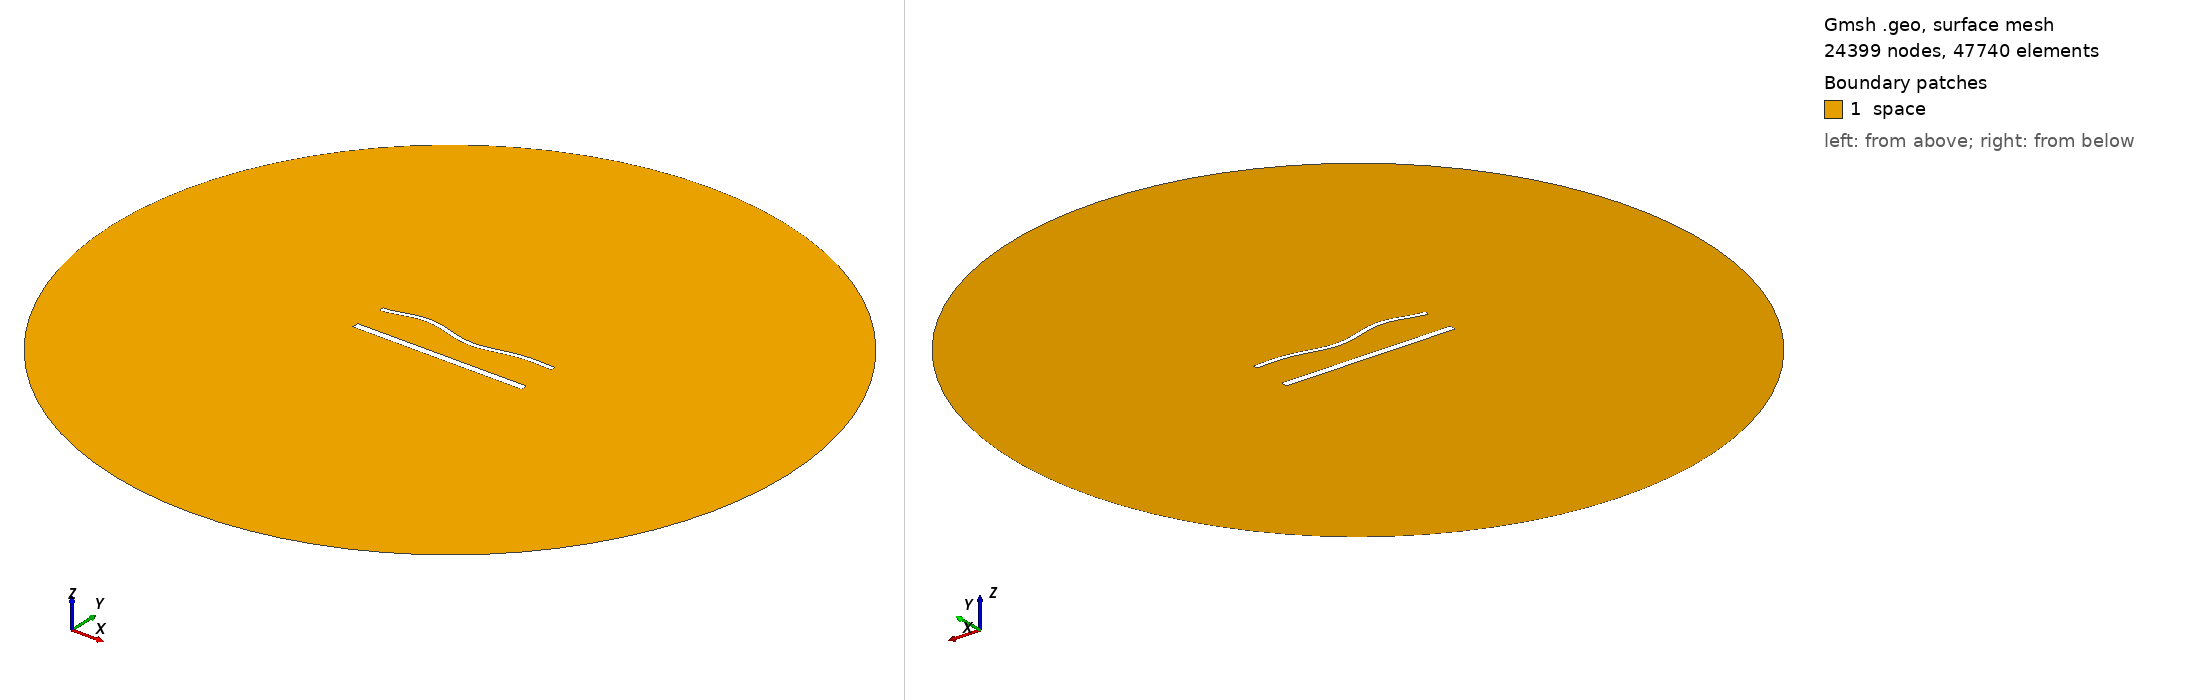

Gmsh geometry script, surface-meshed: 24399 nodes, 47740 surface elements. Boundary patches (legend numbers): 1 space. Left view from above one corner, right view from below the opposite corner. Legend entries are the model's physical surfaces. The drawing asked Gmsh for element sizes between 1% and 20% of the model's largest extent; the script's own settings can give other sizes.

=== 1692.geo (drawn) ===
//---------------------------------------
// Geometry kernel
//---------------------------------------

SetFactory("OpenCASCADE");



//---------------------------------------
// Parameters of the geometry
//---------------------------------------

// Overetch of the upper plate
overetch = 0.5;

// Distance between the plates
distance = 20.0;

// Discretization over the x axis (for the deformation)
nx = 50; 

// Length of the plate
L = 100 - overetch; 

// Number of modes
n = 4; 

// 1st mode coefficient
coeff(1) = 1.5;
beta(1) = 0.596864 * 3.1415926535 / L;

// 2nd mode coefficient
coeff(2) = 0.0;
beta(2) = 1.49418 * 3.1415926535 / L;

// 3rd mode coefficient
coeff(3) = 1.5;
beta(3) = 2.50025 * 3.1415926535 / L;

// 4th mode coefficient
coeff(4) = 1.5;
beta(4) = 3.49999 * 3.1415926535 / L;



//---------------------------------------
// Upper plate (deformed rectangle)
//---------------------------------------

// Coordiantes of the upper plate
xmin = -50;
xmax = 50 - overetch;

// Height of the upper plate
yheight = 4 - 2 * overetch;

// Indexes of the points
UpperID[] = {};
LowerID[] = {};
LeftID[] = {};
RightID[] = {};

// Point index
p = 1;

// Horizontal edges
For i In {1:nx}
    x = xmin + (i-1)*(xmax - xmin)/(nx-1);

    y_bottom = distance / 2 + overetch;
    For j In {1:n}
        C = (Cosh(beta(j)*L) + Cos(beta(j)*L)) / (Sinh(beta(j)*L) + Sin(beta(j)*L));
        y_bottom  = y_bottom + coeff(j) * (Cosh(beta(j)*(x+50)) - Cos(beta(j)*(x+50)) - C * (Sinh(beta(j)*(x+50)) - Sin(beta(j)*(x+50))));
    EndFor

    y_top = y_bottom + yheight;

    Point(p) = {x, y_top, 0, 1.0};
    UpperID[i] = p;
    p = p + 1;

    Point(p) = {x, y_bottom, 0, 1.0};
    LowerID[i] = p;
    p = p + 1;
EndFor

// Create point lists
UpperPts[] = {}; LowerPts[] = {};
For i In {1:nx}
  UpperPts[] += {UpperID[i]};
  LowerPts[] += {LowerID[i]};
EndFor

// Build splines
Spline(1) = {UpperPts[]};
Spline(2) = {LowerPts[]};
Line(3) = {LowerPts[nx-1], UpperPts[nx-1]};
Line(4) = {LowerPts[0], UpperPts[0]};

// Build the plane surface
Curve Loop(1) = {2, 3, -1, -4};
Plane Surface(1) = {1};



//---------------------------------------
// Lower plate (rectangle)
//---------------------------------------

// Vertices
Point(1001) = {-50, -distance/2, 0, 1.0};
Point(1002) = { 50, -distance/2, 0, 1.0};
Point(1003) = { 50,  -distance/2 + 4, 0, 1.0};
Point(1004) = {-50,  -distance/2 + 4, 0, 1.0};

// Edges
Line(5) = {1001, 1002};
Line(6) = {1002, 1003};
Line(7) = {1003, 1004};
Line(8) = {1004, 1001};

// Plane surface
Line Loop(2) = {5, 6, 7, 8};
Plane Surface(2) = {2}; 



//---------------------------------------
// Outer (fictious) boundary
//---------------------------------------

// Points
Point(1005) = {0, 0, 0};       // Center
Point(1006) = {200, 0, 0};     // Start point
Point(1007) = {0, 200, 0};     // 90 degrees
Point(1008) = {-200, 0, 0};    // 180 degrees
Point(1009) = {0, -200, 0};    // 270 degrees

// Circle arcs (each needs start, center, end)
Circle(9) = {1006, 1005, 1007};
Circle(10) = {1007, 1005, 1008};
Circle(11) = {1008, 1005, 1009};
Circle(12) = {1009, 1005, 1006};

// Plane surface for the entire domain
Curve Loop(3) = {9, 10, 11, 12};
Surface(3) = {3};

// Subtract the plates from the whole domain to obtain the actual domain where we want to solve the equations
BooleanDifference{ Surface{3}; Delete; }{ Surface{1}; Surface{2}; Delete; }




//---------------------------------------
// Transfinite Lines/Curves
//---------------------------------------

// Set the number of points on the boundaries
r = 6;
d = 0.15;

// Plates
Transfinite Curve {1} = 50*r/4 Using Progression 1;
Transfinite Line {2} = 50*r Using Progression 1;
Transfinite Curve {3, 4} = 2*r Using Progression 1+d;
Transfinite Line {5} = 50*r/4 Using Progression 1;
Transfinite Line {7} = 50*r Using Progression 1;
Transfinite Line {6} = 2*r Using Progression 1-d;
Transfinite Line {8} = 2*r Using Progression 1+d;

// Outer boundary
Transfinite Line {9, 10, 11, 12} = 20 Using Progression 1;



//---------------------------------------
// Physical groups
//---------------------------------------                

// Physical curves (boundaries)
Physical Line("force_segment", 10) = {2};
Physical Line("upper_plate", 11) = {1, 3, 4};
Physical Line("lower_plate", 12) = {5, 6, 7, 8};
Physical Line("boundary", 20) = {9, 10, 11, 12};

// Physical Surfaces
Physical Surface("space", 30) = {3};



//---------------------------------------
// 6. Generate the Mesh
//---------------------------------------

// 2D mesh generation
Mesh 2;
